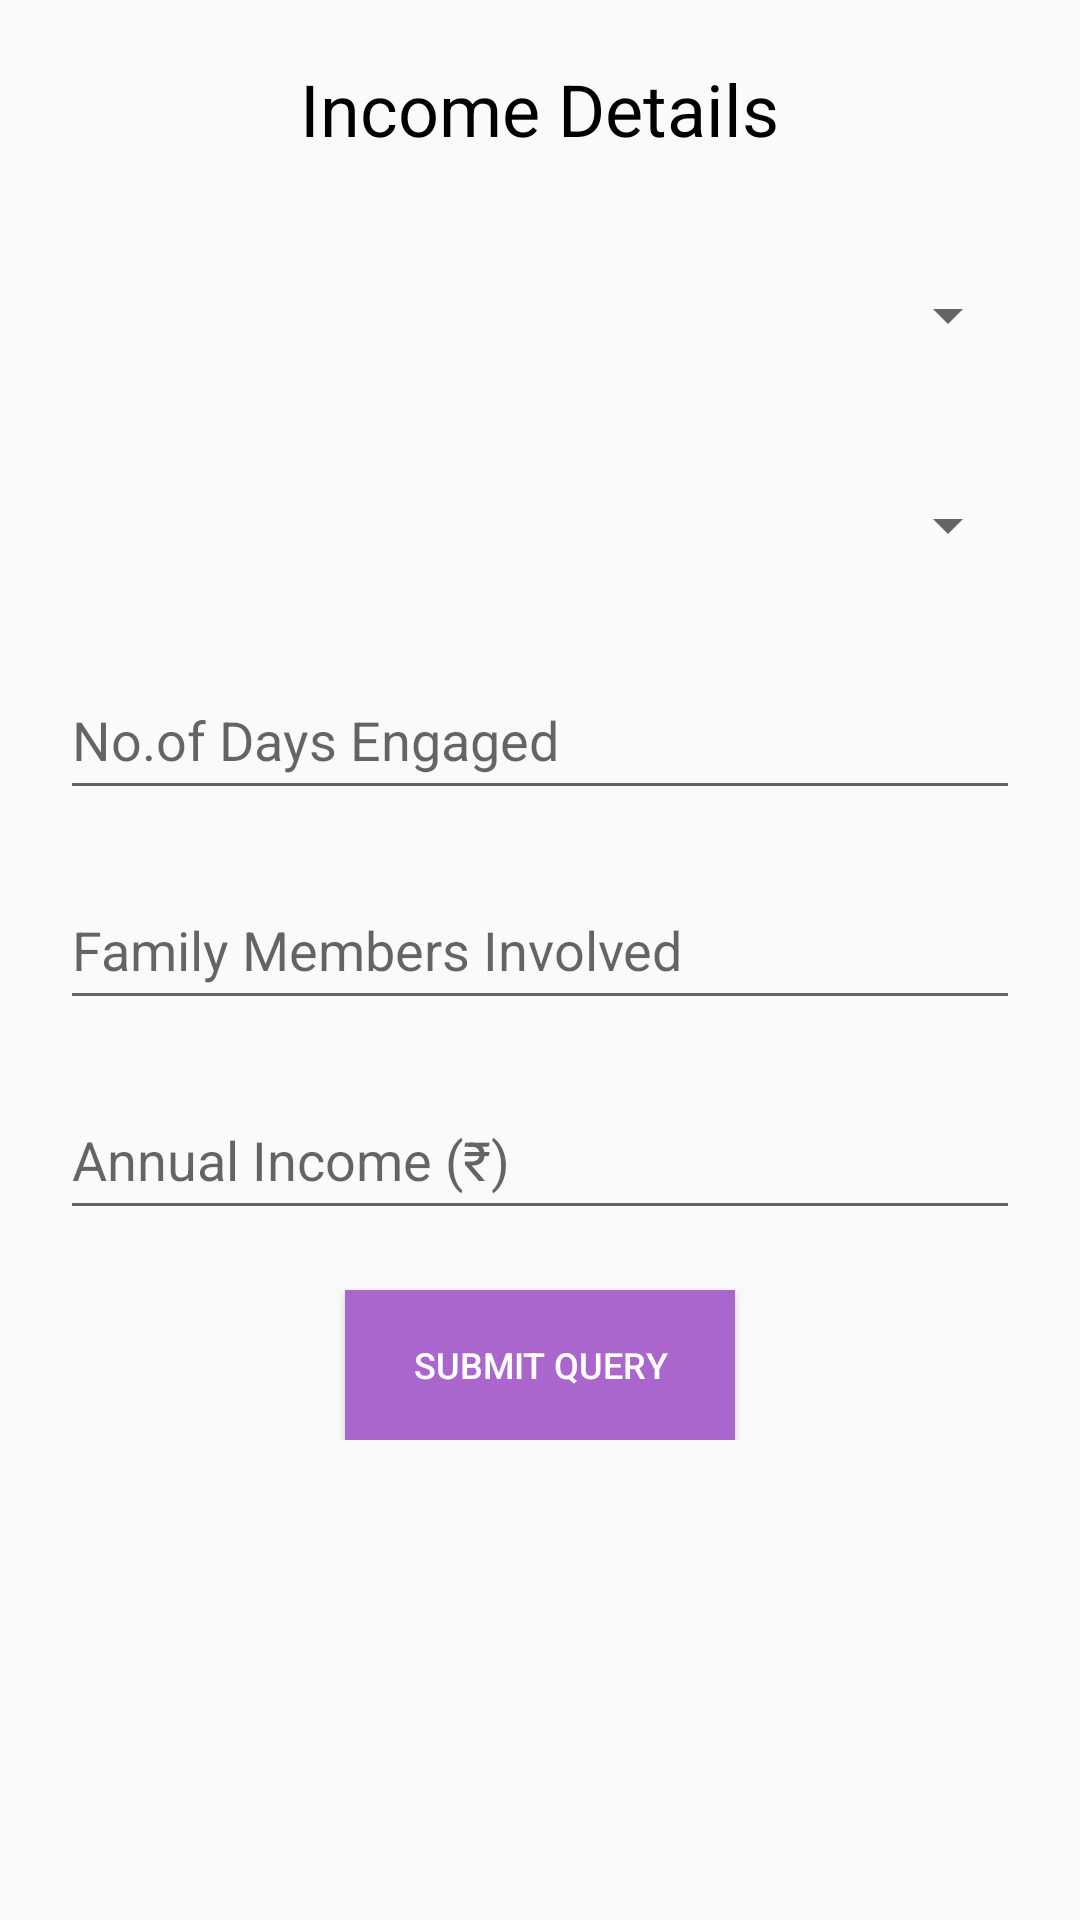

Layout XML and referenced resources for this Android screen:
<!-- AndroidManifest.xml: application theme AppTheme -->
<!-- res/layout/dialoge_incomedetails.xml -->
<?xml version="1.0" encoding="utf-8"?>
<ScrollView xmlns:android="http://schemas.android.com/apk/res/android"
    android:orientation="vertical" android:layout_width="match_parent"
    android:layout_height="match_parent">
    <RelativeLayout
        android:layout_width="match_parent"
        android:layout_height="match_parent">

        <TextView
            android:id="@+id/landholding"
            android:layout_width="wrap_content"
            android:layout_height="wrap_content"
            android:layout_centerHorizontal="true"
            android:layout_marginTop="20dp"
            android:text="Income Details"
            android:textSize="24sp"
            android:textColor="@android:color/black"/>

        <Spinner
            android:id="@+id/occupation"
            android:layout_width="match_parent"
            android:layout_height="50dp"
            android:layout_marginLeft="20dp"
            android:layout_marginRight="20dp"
            android:layout_marginTop="80dp"/>

        <Spinner
            android:id="@+id/category"
            android:layout_width="match_parent"
            android:layout_height="50dp"
            android:layout_marginLeft="20dp"
            android:layout_marginTop="150dp"
            android:layout_marginRight="20dp" />



        <EditText
            android:id="@+id/daysengaged"
            android:layout_width="match_parent"

            android:layout_height="50dp"
            android:layout_marginLeft="20dp"
            android:layout_marginTop="220dp"
            android:layout_marginRight="20dp"
            android:ems="10"
            android:hint="No.of Days Engaged"
            android:inputType="textPersonName" />

        <EditText
            android:id="@+id/meminvolved"
            android:layout_width="match_parent"

            android:layout_height="50dp"
            android:layout_marginLeft="20dp"
            android:layout_marginTop="290dp"
            android:layout_marginRight="20dp"
            android:ems="10"
            android:hint="Family Members Involved"
            android:inputType="textPersonName" />

        <EditText
            android:id="@+id/income"
            android:layout_width="match_parent"

            android:layout_height="50dp"
            android:layout_marginLeft="20dp"
            android:layout_marginTop="360dp"
            android:layout_marginRight="20dp"
            android:ems="10"
            android:hint="Annual Income (₹)"
            android:inputType="textPersonName" />
        <Button
            android:id="@+id/submitlocation"
            android:layout_width="130dp"
            android:layout_height="50dp"
            android:textSize="12sp"
            android:text="Submit Query"
            android:textColor="@android:color/white"
            android:background="@color/purplecolor"
            android:elevation="4dp"
            android:layout_centerHorizontal="true"
            android:layout_marginTop="430dp"/>

    </RelativeLayout>

</ScrollView>
<!-- resources referenced by this layout -->
<resources>
  <color name="purplecolor">#AA66CC</color>
  <style name="AppTheme" parent="Theme.AppCompat.Light.NoActionBar">
          
          <item name="colorPrimary">@color/colorPrimary</item>
          <item name="colorPrimaryDark">@color/maincolor</item>
          <item name="colorAccent">@color/lightmaincolor</item>
      </style>
  <color name="colorPrimary">#008577</color>
  <color name="maincolor">#0D46A0</color>
  <color name="lightmaincolor">#5684EC</color>
</resources>
